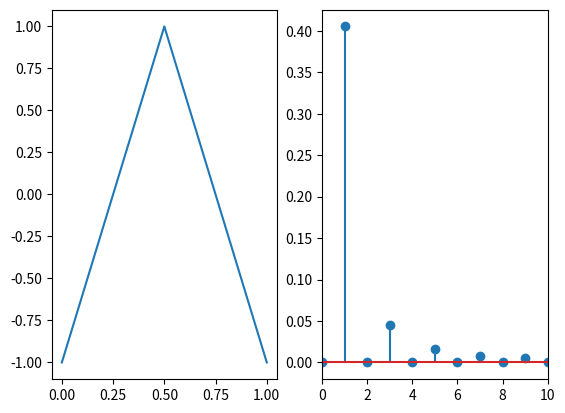

The matplotlib source for this figure:
import matplotlib.pyplot as plt
import numpy as np

fig, axs = plt.subplots(nrows=1, ncols=2)

fe = 384000
Te = 1/fe

f0 = 1
T0 = 1/f0

N = T0/Te
n = np.arange(0,N)

sine = np.cos(2*np.pi*f0*n*Te)

square = []
for nn in n:
    buf = 1 if (np.sin(2*np.pi*f0*nn*Te) >= 0) else -1
    square.append(buf)

phasor = 2*n/N-1

triangle = []
for nn in n:
    buf = (4*nn/N-1) if (np.sin(2*np.pi*f0*nn*Te) >= 0) else (-4*nn/N+3)
    triangle.append(buf)

Sine = (1/N)*np.fft.fft(sine)
Sine = np.fft.fftshift(Sine)

Square = (1/N)*np.fft.fft(square)
Square = np.fft.fftshift(Square)



Phasor = (1/N)*np.fft.fft(phasor)
Phasor = np.fft.fftshift(Phasor)
# print(abs(Phasor))

Triangle = (1/N)*np.fft.fft(triangle)
Triangle = np.fft.fftshift(Triangle)
# print(abs(Phasor))

middle_index = len(Phasor) // 2  # Finding the middle index of the list
end_index = middle_index + 40  # Calculating the end index
print(abs(Triangle[middle_index:end_index]))

k = np.arange(-N/2,N/2)

axs[0].plot(n*Te,triangle)
# axs[0].set_xlim([0,3*T0])

axs[1].stem(k*f0,np.abs(Triangle))
axs[1].set_xlim([0,10])

plt.show()